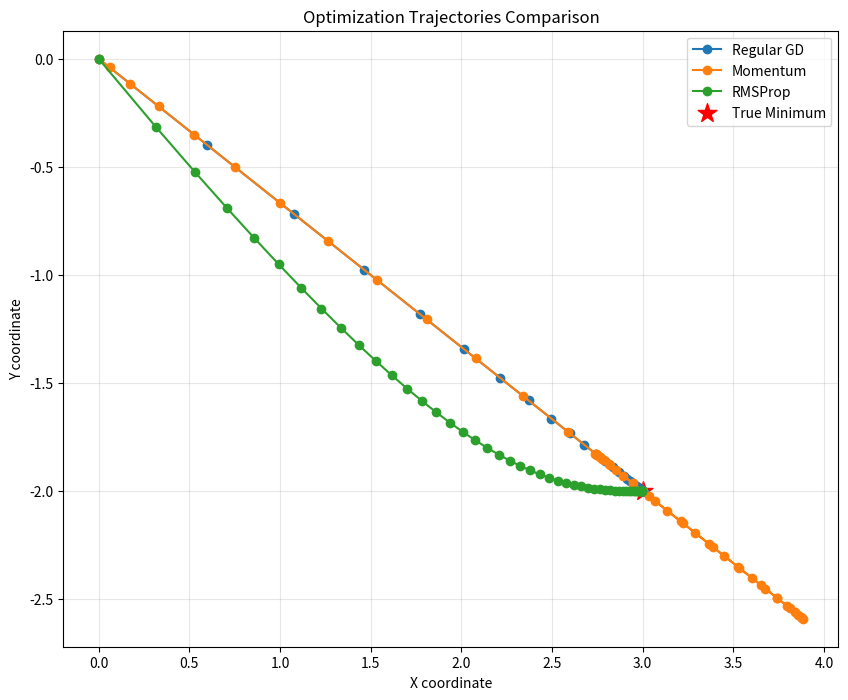

This chart was generated by the following Python code:
import numpy as np                                                                 # Import NumPy library for mathematical operations
import matplotlib.pyplot as plt                                                    # Import matplotlib for plotting and visualization

def f(x, y):                                                                       # Define objective function f(x,y) = (x-3)² + (y+2)²
    return (x - 3)**2 + (y + 2)**2                                                 # Return function value at point (x,y)

def grad(x, y):                                                                    # Define gradient function (partial derivatives)
    return np.array([2*(x-3), 2*(y+2)])                                            # Return gradient vector [df/dx, df/dy]

eta = 0.1                                                                          # Learning rate (step size)
epochs = 50                                                                        # Number of optimization iterations

# ===== REGULAR GRADIENT DESCENT =====
print("="*60)                                                                      # Separator line for formatting
print("OPTIMIZATION METHODS COMPARISON")                                           # Section header
print("="*60)                                                                      # Separator line for formatting

x, y = 0.0, 0.0                                                                    # Initialize starting point for regular GD
trajectory_gd = [(x, y)]                                                           # Store trajectory points for visualization

for epoch in range(epochs):                                                        # Loop through optimization epochs
    g = grad(x, y)                                                                 # Calculate gradient at current point
    x, y = (x - eta*g[0], y - eta*g[1])                                            # Update parameters using gradient descent
    trajectory_gd.append((x, y))                                                   # Store new point in trajectory

print(f"Regular GD final point: ({x:.4f}, {y:.4f})")                               # Print final convergence point

# ===== MOMENTUM GRADIENT DESCENT =====
x, y = 0.0, 0.0                                                                    # Reset starting point for momentum
v = np.array([0.0, 0.0])                                                           # Initialize velocity vector (momentum)
beta = 0.9                                                                         # Momentum decay factor
trajectory_momentum = [(x, y)]                                                     # Store trajectory points for momentum

for epoch in range(epochs):                                                        # Loop through optimization epochs
    g = grad(x, y)                                                                 # Calculate gradient at current point
    v = beta*v + (1-beta)*g                                                        # Update momentum using exponential moving average
    x, y = (x - eta*v[0], y - eta*v[1])                                            # Update parameters using momentum
    trajectory_momentum.append((x, y))                                             # Store new point in trajectory

print(f"Momentum GD final point: ({x:.4f}, {y:.4f})")                              # Print final convergence point

# ===== RMSPROP OPTIMIZATION =====
x, y = 0.0, 0.0                                                                    # Reset starting point for RMSProp
s = np.array([0.0, 0.0])                                                           # Initialize squared gradient accumulator
beta = 0.9                                                                         # Decay factor for squared gradients
eps = 1e-8                                                                         # Small epsilon to prevent division by zero
trajectory_rmsprop = [(x, y)]                                                      # Store trajectory points for RMSProp

for epoch in range(epochs):                                                        # Loop through optimization epochs
    g = grad(x, y)                                                                 # Calculate gradient at current point
    s = beta*s + (1-beta)*(g**2)                                                   # Update squared gradient moving average
    x, y = (x - eta/np.sqrt(s[0]+eps)*g[0],                                        # Update x with adaptive learning rate
            y - eta/np.sqrt(s[1]+eps)*g[1])                                        # Update y with adaptive learning rate
    trajectory_rmsprop.append((x, y))                                              # Store new point in trajectory

print(f"RMSProp final point: ({x:.4f}, {y:.4f})")                                  # Print final convergence point


# ===== CONVERGENCE ANALYSIS =====
print("\n" + "="*60) # New line and separator
print("CONVERGENCE ANALYSIS") # Analysis section header
print("="*60) # Separator line for formatting

# Calculate final distances from true minimum (3, -2)
true_minimum = np.array([3, -2]) # True minimum coordinates
final_gd = np.array(trajectory_gd[-1]) # Final point for regular GD
final_momentum = np.array(trajectory_momentum[-1]) # Final point for momentum
final_rmsprop = np.array(trajectory_rmsprop[-1]) # Final point for RMSProp

distance_gd = np.linalg.norm(final_gd - true_minimum) # Calculate distance for regular GD
distance_momentum = np.linalg.norm(final_momentum - true_minimum) # Calculate distance for momentum
distance_rmsprop = np.linalg.norm(final_rmsprop - true_minimum) # Calculate distance for RMSProp

print("Distance from true minimum:") # Distance comparison header
print(f"  - Regular GD: {distance_gd:.6f}") # Print regular GD distance
print(f"  - Momentum:   {distance_momentum:.6f}") # Print momentum distance
print(f"  - RMSProp:    {distance_rmsprop:.6f}") # Print RMSProp distance


# ===== VISUALIZATION SETUP =====
def plot_trajectory(traj, label): # Function to plot optimization trajectory
    xs, ys = zip(*traj) # Separate x and y coordinates from trajectory
    plt.plot(xs, ys, marker="o", label=label) # Plot trajectory with markers and label

# ===== CREATE COMPARISON PLOT =====
plt.figure(figsize=(10, 8)) # Create figure with specified size
plot_trajectory(trajectory_gd, "Regular GD") # Plot regular gradient descent trajectory
plot_trajectory(trajectory_momentum, "Momentum") # Plot momentum gradient descent trajectory
plot_trajectory(trajectory_rmsprop, "RMSProp") # Plot RMSProp optimization trajectory
plt.scatter([3], [-2], color="red", marker="*", s=200, label="True Minimum") # Mark the true minimum point
plt.xlabel("X coordinate") # Set x-axis label
plt.ylabel("Y coordinate") # Set y-axis label
plt.title("Optimization Trajectories Comparison") # Set plot title
plt.legend() # Add legend to distinguish methods
plt.grid(True, alpha=0.3) # Add grid for better readability
plt.show() # Display the plot